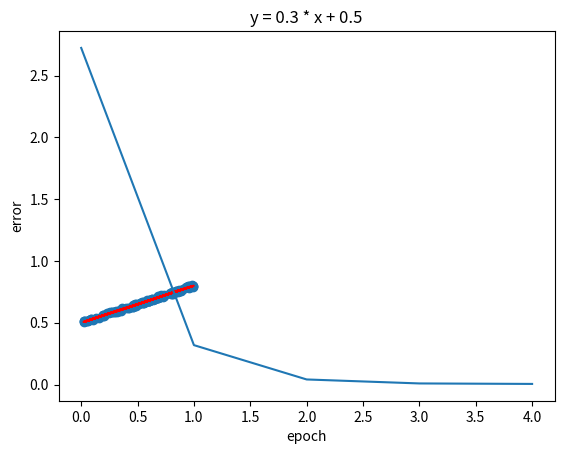

Generate this figure with matplotlib:
#1_케라스.py #p.50
import matplotlib.pyplot as plt
import numpy as np

#
def make_linear(w = 0.5,b = 0.8,size = 50, noise = 1.0 ) :

    x = np.random.rand(size) #0~1 사이의 size 만큼의 난수로 이루어진 x배열 선언
    print(x) # [0.63162254 ~~ ]
    y = w * x + b #0.63162254 = 0.3 * 0.43874181 + 0.5
    print(y)
    # 음수 noise 부터 양수 noise 사이의 난수 생성 #개수는
    # 실제y값의 노이즈(작은변화) 를 주고 확인 하는 예제
    noise = np.random.uniform(-abs(noise), abs(noise), size = y.shape )
    print(noise)
    yy = y + noise
    #시각화
    plt.plot(x , y ,c= 'r')
    plt.scatter(x,yy)
    plt.title('y = 0.3 * x + 0.5')
    plt.show()
    return x, yy
x,y = make_linear(w= 0.3,b = 0.5, size = 100, noise=0.01)
#[2] w(기울기) 와 b(y절편)을 학습률(업데이트)하며 손실(오차)를 최소화 하는 방법을 찾는 예제
num_epoch = 1000 # 1. 학습 횟수 최대 1000번
learning_rate = 0.005 # 2. 업데이트 크기 # 학습률
errors = [] #3. 에러 기록 #손실(오차)를 기록할 리스트

#
w = np.random.uniform(low=0.0, high=1.0) # w 기울기율 0 과 1 사이의 랜덤 값으로 초기화
print(w)
b = np.random.uniform(low=0.0, high=1.0) # b y절편율 0 과 1 사이의 랜덤 값으로 초기화
print(b)

for epoch in range(num_epoch) :

    y_hat = w * x + b # 예측값 # 주어진 x에 따른 최적의 오차를 갖는

    # 오차 계산식 #평균 제곱 오차 계산식
    error = 0.5 * ((y_hat - y ) ** 2).sum()
    #만약에 오차가 0.004 이면 반복문 종료
    if error < 0.005 :
        break

    # 기울기 미분 계산
        # 1. 기울기 업데이트
    w -= learning_rate * ((y_hat-y) * x ).sum()
        # 2. y절편 업데이트
    b -= learning_rate * (y_hat - y).sum()
    #손실(오차)기록
    errors.append(error)
    print(f'에포크/학습수 : {epoch}, 기울기 : {w:.1f}, y절편 : {b:.5f}, 오차/실제값과차이 : {error}')

plt.plot(errors)
plt.xlabel('epoch')
plt.ylabel('error')
plt.show()